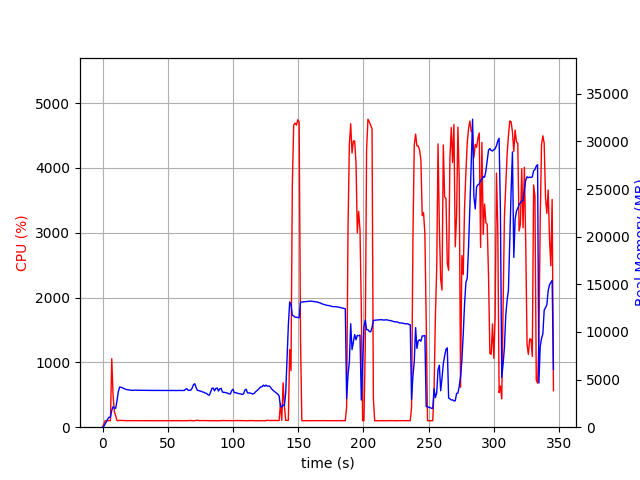

The data file committed next to this chart (first rows):
elapsed_time, nproc, cpu, mem_real, mem_virtual
4.00543212890625e-05, 1, 0.0, 6.246, 2859
1.007, 1, 48.6, 97.49, 773.8
2.014, 1, 99.3, 345.5, 1894
3.024, 1, 101.1, 601.5, 3180
4.032, 1, 99.2, 871.5, 3180
5.039, 1, 100.3, 1055, 2668
6.046, 1, 99.3, 1055, 2668
7.054, 1, 1057, 1768, 7243
8.063, 1, 492.5, 2157, 7623
9.071, 1, 235.9, 1992, 7719
10.08, 1, 175.4, 1982, 7743
11.09, 1, 101.1, 2796, 8345
12.1, 1, 101.1, 3734, 9155
13.11, 1, 107.1, 4213, 9987
14.12, 1, 103.2, 4200, 9987
15.13, 1, 105.0, 4142, 9987
16.14, 1, 101.9, 4090, 9987
17.15, 1, 102.9, 4014, 9987
18.16, 1, 101.0, 3956, 9987
19.17, 1, 100.9, 3938, 9987
20.18, 1, 101.0, 3910, 9987
21.19, 1, 100.0, 3898, 9987
22.2, 1, 100.0, 3871, 9987
23.21, 1, 100.0, 3873, 9987
24.22, 1, 100.9, 3873, 9987
25.23, 1, 99.0, 3899, 9987
26.24, 1, 101.0, 3880, 9987
27.25, 1, 100.0, 3878, 9987
28.26, 1, 99.9, 3880, 9987
29.27, 1, 99.0, 3870, 9987
30.28, 1, 100.0, 3870, 9987
31.29, 1, 99.9, 3866, 9987
32.3, 1, 99.9, 3864, 9987
33.31, 1, 100.0, 3862, 9987
34.32, 1, 99.1, 3862, 9987
35.33, 1, 100.0, 3862, 9987
36.34, 1, 100.1, 3862, 9987
37.35, 1, 100.1, 3862, 9987
38.36, 1, 99.9, 3862, 9987
39.37, 1, 100.0, 3862, 9987
40.38, 1, 99.9, 3857, 9987
41.39, 1, 99.0, 3857, 9987
42.4, 1, 99.9, 3857, 9987
43.41, 1, 100.0, 3857, 9987
44.42, 1, 100.0, 3857, 9987
45.43, 1, 100.0, 3857, 9987
46.44, 1, 99.8, 3857, 9987
47.45, 1, 99.9, 3859, 9987
48.46, 1, 99.0, 3861, 9987
49.47, 1, 100.0, 3861, 9987
50.48, 1, 100.0, 3861, 9987
51.49, 1, 99.9, 3861, 9987
52.5, 1, 100.0, 3862, 9987
53.51, 1, 101.0, 3857, 9987
54.52, 1, 100.0, 3855, 9987
55.53, 1, 99.9, 3854, 9987
56.54, 1, 101.1, 3850, 9987
57.55, 1, 99.9, 3849, 9987
58.56, 1, 100.0, 3861, 9987
59.58, 1, 100.9, 3853, 9987
... 282 more rows
